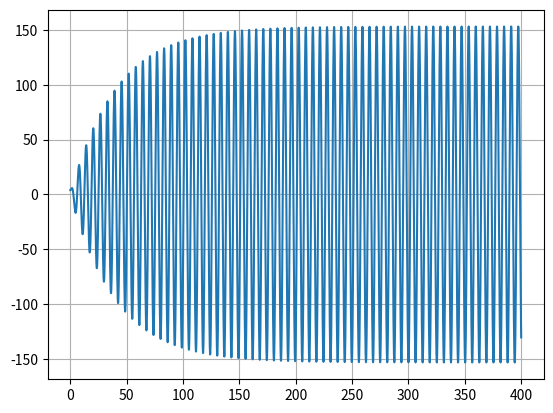

Source code (Python):
import numpy as np
import matplotlib.pyplot as plt

m = 1
k = 1
b = 0.05
F0 = 7.5
w = -1

t0 = 0
tf = 400
dt = 0.001
n = int((tf-t0)/dt)
t = np.linspace(t0, tf, n)

a = np.empty(n)
x = np.empty(n)
v = np.empty(n)
v[0] = 0
x[0] = 4

for i in range(n-1):
    a[i] = (-k*x[i]/m) - (b*v[i]/m) + (F0*np.cos(t[i])/m)
    v[i+1] = v[i] + a[i]*dt
    x[i+1] = x[i] + v[i]*dt

plt.plot(t, x)
plt.grid()
plt.show()
